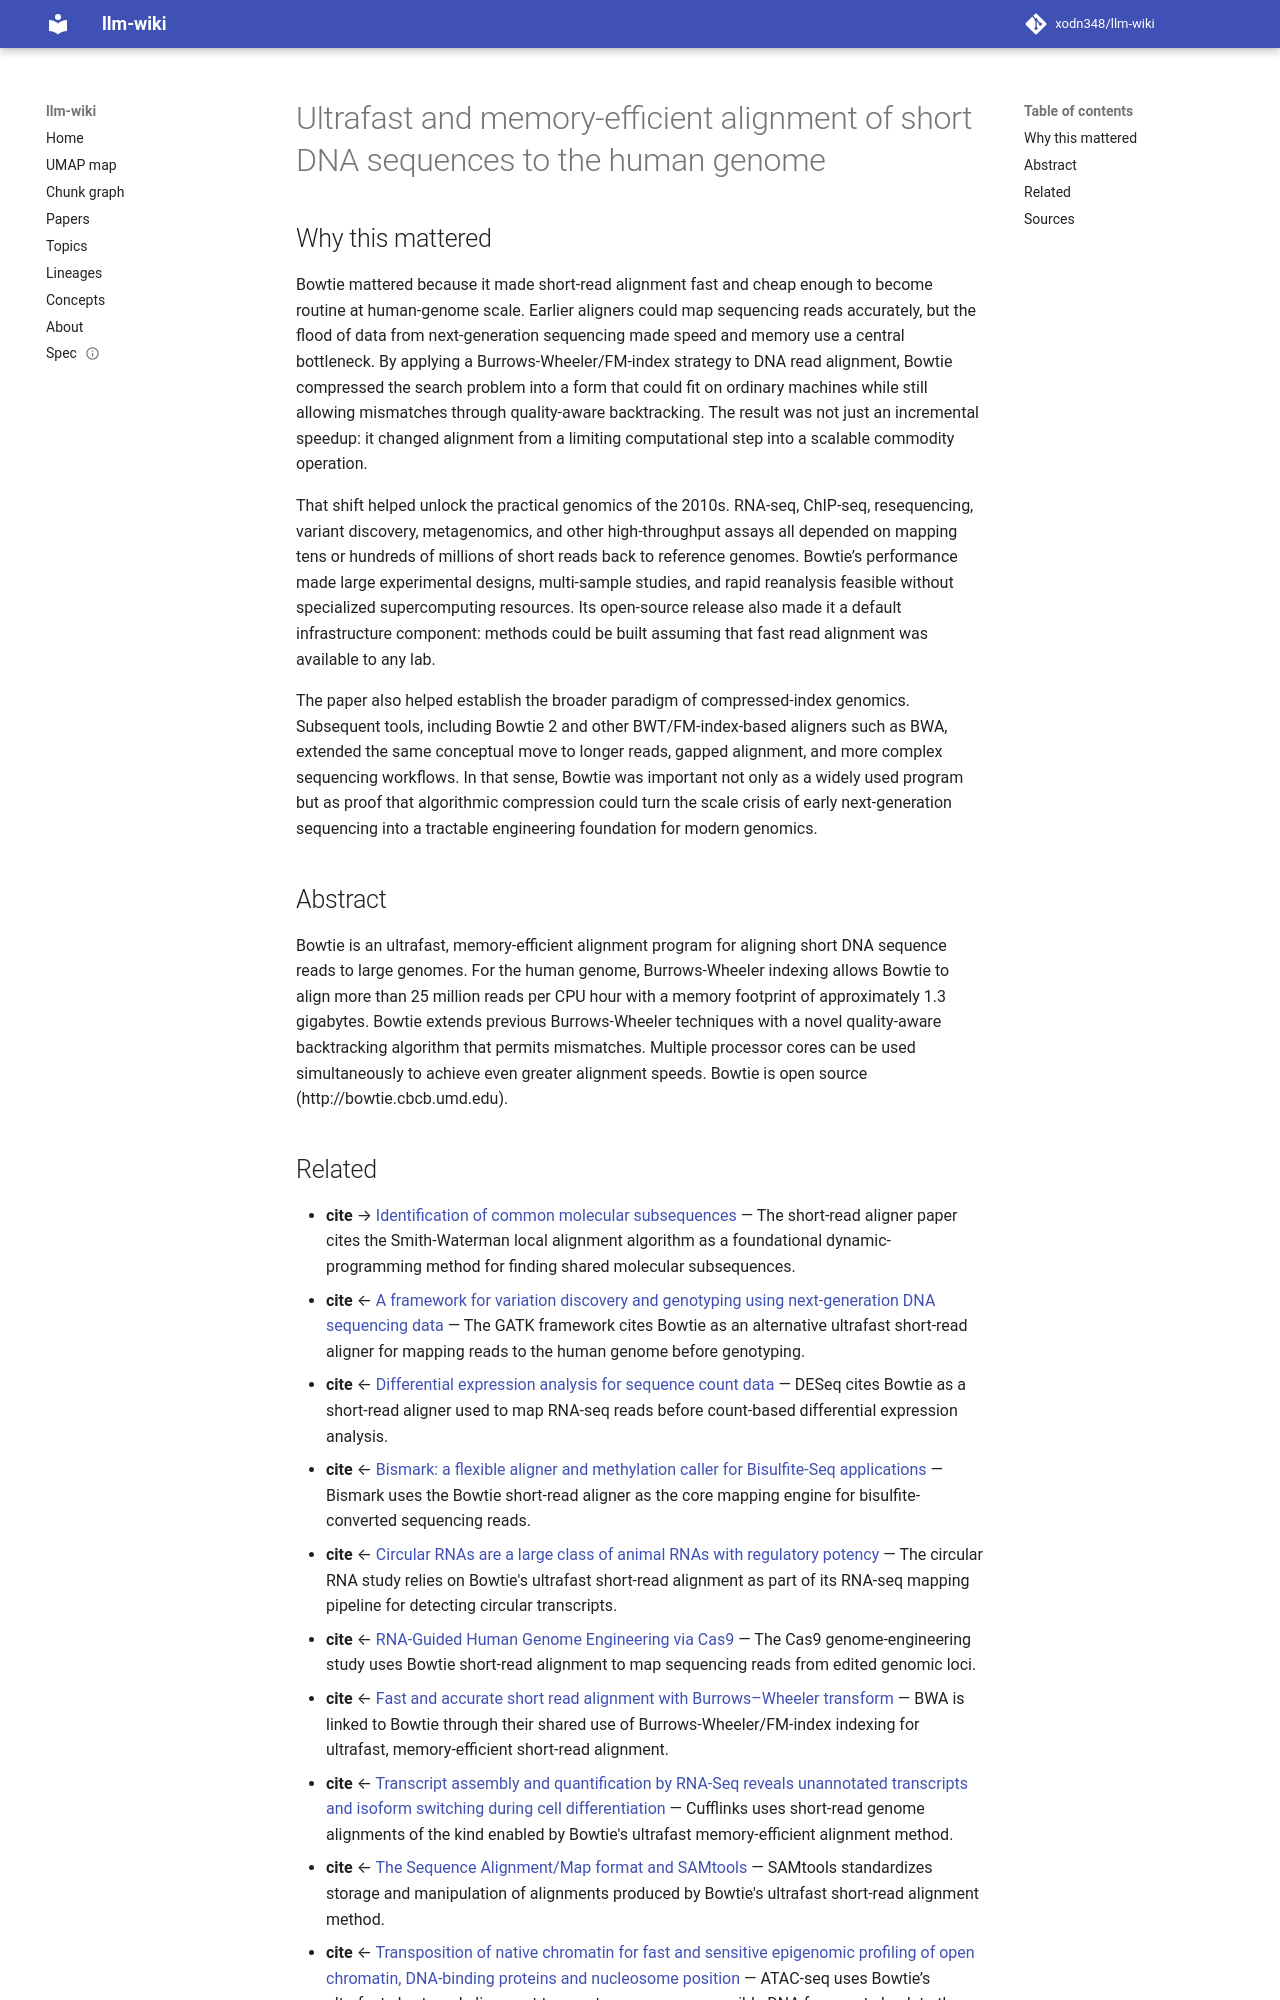

repository: xodn348/llm-wiki · page: paper/10_1186_gb_2009_10_3_r25/index.html · generator: mkdocs

---
title: Ultrafast and memory-efficient alignment of short DNA sequences to the human
  genome
doi: 10.1186/gb-2009-10-3-r25
openalex_id: https://openalex.org/W2124985265
year: 2009
venue: Genome biology
authors: Ben Langmead, Cole Trapnell, Mihai Pop, Steven L. Salzberg
citations: 22907
fleming_tier: true
concepts:
- Biology
- Human genetics
- Human genome
- Genome
- Computational biology
- Genetics
- Genome Biology
- Computational genomics
- DNA
- DNA sequencing
---

# Ultrafast and memory-efficient alignment of short DNA sequences to the human genome

## Why this mattered

Bowtie mattered because it made short-read alignment fast and cheap enough to become routine at human-genome scale. Earlier aligners could map sequencing reads accurately, but the flood of data from next-generation sequencing made speed and memory use a central bottleneck. By applying a Burrows-Wheeler/FM-index strategy to DNA read alignment, Bowtie compressed the search problem into a form that could fit on ordinary machines while still allowing mismatches through quality-aware backtracking. The result was not just an incremental speedup: it changed alignment from a limiting computational step into a scalable commodity operation.

That shift helped unlock the practical genomics of the 2010s. RNA-seq, ChIP-seq, resequencing, variant discovery, metagenomics, and other high-throughput assays all depended on mapping tens or hundreds of millions of short reads back to reference genomes. Bowtie’s performance made large experimental designs, multi-sample studies, and rapid reanalysis feasible without specialized supercomputing resources. Its open-source release also made it a default infrastructure component: methods could be built assuming that fast read alignment was available to any lab.

The paper also helped establish the broader paradigm of compressed-index genomics. Subsequent tools, including Bowtie 2 and other BWT/FM-index-based aligners such as BWA, extended the same conceptual move to longer reads, gapped alignment, and more complex sequencing workflows. In that sense, Bowtie was important not only as a widely used program but as proof that algorithmic compression could turn the scale crisis of early next-generation sequencing into a tractable engineering foundation for modern genomics.

## Abstract

Bowtie is an ultrafast, memory-efficient alignment program for aligning short DNA sequence reads to large genomes. For the human genome, Burrows-Wheeler indexing allows Bowtie to align more than 25 million reads per CPU hour with a memory footprint of approximately 1.3 gigabytes. Bowtie extends previous Burrows-Wheeler techniques with a novel quality-aware backtracking algorithm that permits mismatches. Multiple processor cores can be used simultaneously to achieve even greater alignment speeds. Bowtie is open source (http://bowtie.cbcb.umd.edu).
